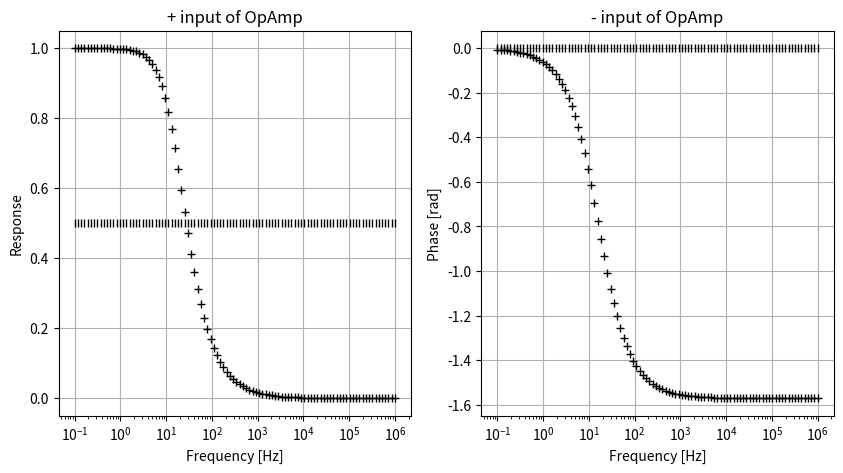

This figure's Python source:
from numpy import angle, linspace,pi
import matplotlib.pyplot as plt


class Impedance:
    def __init__(self):
        self.terminals = (1,0)

    def __repr__(self):
        string  = "\n"
        string += "               ┏━━━┓ \n"
        string += " terminal 1 ━━━┃ Z ┃━━━ terminal 0\n"
        string += "               ┗━━━┛ "
        return string

    def impedance(self, frequency=None, terminalPlus=1, terminalMinus=0):
        return None

    def voltageAt(self, terminal=1, vs=1.0, frequency=None):
        """ Returns the voltage with respect to ground at the terminal.
        Vs is always connected to terminal 1, gnd to terminal 0.

        It is a simple application of Kirchoff's law: V = Z * I.
        If the vs source is at terminal 1, and gnd at terminal 0,
        then the current is I = Vs/Ztot. The drop across the component
        is simply Z*I.

        This function here appears fairly trivial, but it is useful to
        subclasses, such as Series, where terminal can be such that we measure
        the voltage across Z2 (for an RC filter for instance). """

        z_component = self.impedance(frequency, terminalPlus=terminal, terminalMinus=0)
        z_total = self.impedance(frequency)
        return z_component*(vs/z_total)

    def connectInParallelWith(self, impedance):
        return Parallel(z1=self, z2=impedance)
    def connectInSeriesWith(self, impedance):
        return Series(z1=self, z2=impedance)

    def showImpedanceResponse(self, terminal=1):
        amplitude = []
        phase = []

        frequencies = 10**(linspace(-1,6,100))
        for frequency in frequencies:
            z = self.impedance(frequency=frequency, terminalPlus=terminal)
            amplitude.append(abs(z))
            phase.append(angle(z))
        fig,(axis1,axis2) = plt.subplots(1,2, sharex=True,figsize=(10,5))
        axis1.plot(frequencies, amplitude,'k')
        plt.xscale('log')
        axis2.plot(frequencies, phase,'k')
        plt.xscale('log')

        axis1.set_xlabel("Frequency [Hz]")
        axis2.set_xlabel("Frequency [Hz]")
        axis1.set_ylabel(r"Impedance [$\Omega$]")
        axis2.set_ylabel("Phase [rad]")
        axis1.grid(True)
        axis2.grid(True)
        plt.show()

    def showVoltageResponse(self, terminal=2):
        amplitude = []
        phase = []

        frequencies = 10**(linspace(-1,6,100))
        for f in frequencies:
            v = self.voltageAt(terminal=terminal, frequency=f, vs=1.0)
            amplitude.append(abs(v))
            phase.append(angle(f))
        fig,(axis1,axis2) = plt.subplots(1,2, sharex=True,figsize=(10,5))
        axis1.plot(frequencies, amplitude,'k')
        plt.xscale('log')
        axis2.plot(frequencies, phase,'k')
        plt.xscale('log')

        axis1.set_xlabel("Frequency [Hz]")
        axis2.set_xlabel("Frequency [Hz]")
        axis1.set_ylabel("Response with 1V source")
        axis2.set_ylabel("Phase [rad]")
        axis1.grid(True)
        axis2.grid(True)
        plt.show()


class Resistor(Impedance):
    def __init__(self, R):
        Impedance.__init__(self)
        self.R = R
    def __repr__(self):
        string  = "\n"
        string += "               ┏━━━┓ \n"
        string += " terminal 1 ━━━┃ R ┃━━━ terminal 0\n"
        string += "               ┗━━━┛ "
        return string
    def impedance(self, frequency=None, terminalPlus=1, terminalMinus=0):
        return self.R

class Capacitor(Impedance):
    def __init__(self, C):
        Impedance.__init__(self)
        self.C = C
    def __repr__(self):
        string  = "\n"
        string += "               ┃   ┃ \n"
        string += " terminal 1 ━━━┃ C ┃━━━ terminal 0\n"
        string += "               ┃   ┃ \n"
        return string
    def impedance(self, frequency=None, terminalPlus=1, terminalMinus=0):
        if frequency is None:
            return None
        return 1/(1j*2*pi*frequency*self.C)

class Inductor(Impedance):
    def __init__(self, L):
        Impedance.__init__(self)
        self.L = L       
    def __repr__(self):
        string  = "\n"
        string += "               ︗︗︗\n"
        string += " terminal 1 ━━━  L   ━━━ terminal 0\n"
        string += "               ︘︘︘"
        return string
    def impedance(self, frequency=None, terminalPlus=1, terminalMinus=0):
        if frequency is None:
            return None
        return 1j*2*pi*frequency*self.L


class Parallel(Impedance):
    def __init__(self, z1, z2):
        Impedance.__init__(self)
        self.z1 = z1
        self.z2 = z2
    def __repr__(self):
        string  = "                ┏━━━━┓\n"
        string += "            ┏━━━┫ Z1 ┣━━━┓\n"
        string += "terminal 1 ━┫   ┗━━━━┛   ┣━ terminal 0\n"
        string += "            ┃   ┏━━━━┓   ┃\n"
        string += "            ┗━━━┫ Z2 ┣━━━┛\n"
        string += "                ┗━━━━┛ "
    def impedance(self, frequency=None, terminalPlus=1, terminalMinus=0):
        return 1/(1/self.z1.impedance(frequency) + 1/self.z2.impedance(frequency))

class Series(Impedance):
    def __init__(self, z1, z2):
        Impedance.__init__(self)
        self.z1 = z1
        self.z2 = z2

    def __repr__(self):
        string  = "               ┏━━━━┓              ┏━━━━┓\n"
        string += " terminal 1 ━━━┃ Z1 ┃━ terminal 2 ━┃ Z2 ┃━ terminal 0\n"
        string += "               ┗━━━━┛              ┗━━━━┛"

    def impedance(self, frequency=None, terminalPlus=1, terminalMinus=0):
        if terminalPlus == 1 and terminalMinus == 0:
            return self.z1.impedance(frequency) + self.z2.impedance(frequency)
        elif terminalPlus == 2 and terminalMinus == 0:
            return self.z2.impedance(frequency)
        elif terminalPlus == 1 and terminalMinus == 2:
            return self.z1.impedance(frequency)

    def voltageAt(self, terminal=2, vs=1.0, frequency=None):
        """ Returns the voltage with respect to ground at the terminal.
        The default is between the two components.
        Vs is always connected at terminal 1, gnd at terminal 0.

        It is a simple application of Kirchoff's law: V = Z * I.
        If the vs source is at terminal 1, and gnd at terminal 0,
        then the current is I = Vs/Ztot. The drop across the component
        is simply Z*I
        """
        return Impedance.voltageAt(self, terminal, vs, frequency)


class OpAmp:
    def __init__(self, vp, pTerm, vn, nTerm):
        self.vp = vp
        self.pTerm = pTerm
        self.vn = vn
        self.nTerm = nTerm
    def showInputs(self):
        vps = []
        phaseps = []
        vns = []
        phasens = []

        frequencies = 10**(linspace(-1,6,100))
        for f in frequencies:
            vp = self.vp.voltageAt(frequency=f, terminal=self.pTerm)
            vps.append(abs(vp))
            phaseps.append(angle(vp))
            vn = self.vn.voltageAt(frequency=f, terminal=self.nTerm)
            vns.append(abs(vn))
            phasens.append(angle(vn))
        fig,(axis1,axis2) = plt.subplots(1,2, sharex=True,figsize=(10,5))
        axis1.plot(frequencies, vps,'k+')
        axis1.plot(frequencies, vns,'k|')
        plt.xscale('log')
        axis2.plot(frequencies, phaseps,'k+')
        axis2.plot(frequencies, phasens,'k|')
        plt.xscale('log')

        axis1.set_title("+ input of OpAmp")
        axis2.set_title("- input of OpAmp")
        axis1.set_xlabel("Frequency [Hz]")
        axis2.set_xlabel("Frequency [Hz]")
        axis1.set_ylabel("Response")
        axis2.set_ylabel("Phase [rad]")
        axis1.grid(True)
        axis2.grid(True)
        plt.show()


if __name__ == "__main__":
    R1 = Resistor(10000)
    R2 = Resistor(5000)

    R = Resistor(10000)
    C = Capacitor(1e-6)
    opamp = OpAmp(vp=Series(R,C), pTerm=2, vn=Series(R,R), nTerm=2)
    opamp.showInputs()
